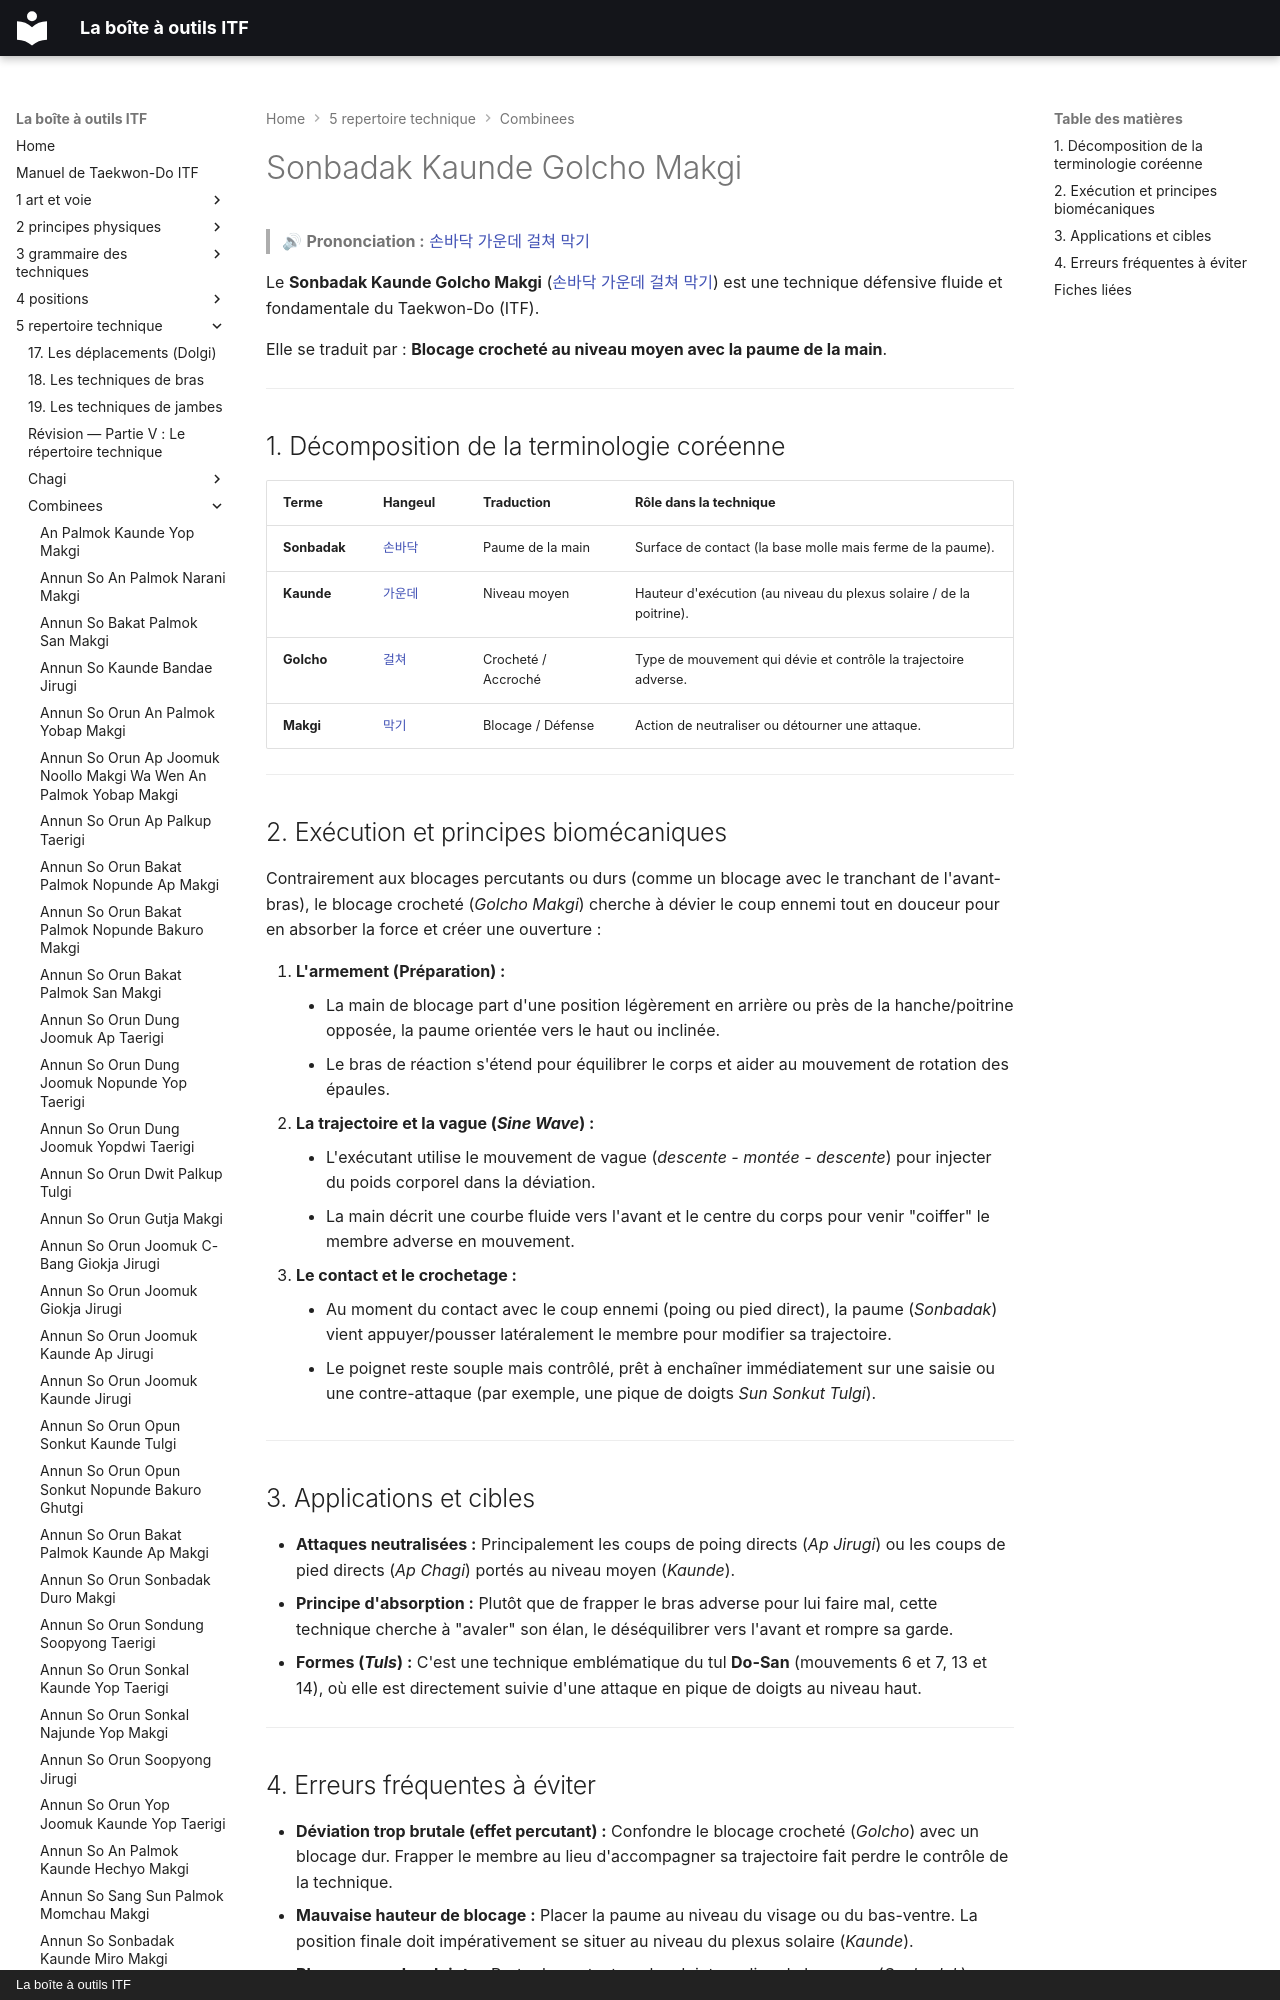

repository: yvmori1/La-boite-outils-ITF · page: 5-repertoire-technique/combinees/Sonbadak-Kaunde-Golcho-Makgi/index.html · generator: mkdocs · copyright: La boîte à outils ITF

# Sonbadak Kaunde Golcho Makgi

> 🔊 **Prononciation :** [손바닥 가운데 걸쳐 막기](../../audio/Techniques/Sonbadak-Kaunde-Golcho-Makgi.m4a)

Le **Sonbadak Kaunde Golcho Makgi** ([손바닥 가운데 걸쳐 막기](../../audio/Techniques/Sonbadak-Kaunde-Golcho-Makgi.m4a)) est une technique défensive fluide et fondamentale du Taekwon-Do (ITF).

Elle se traduit par : **Blocage crocheté au niveau moyen avec la paume de la main**.

---
